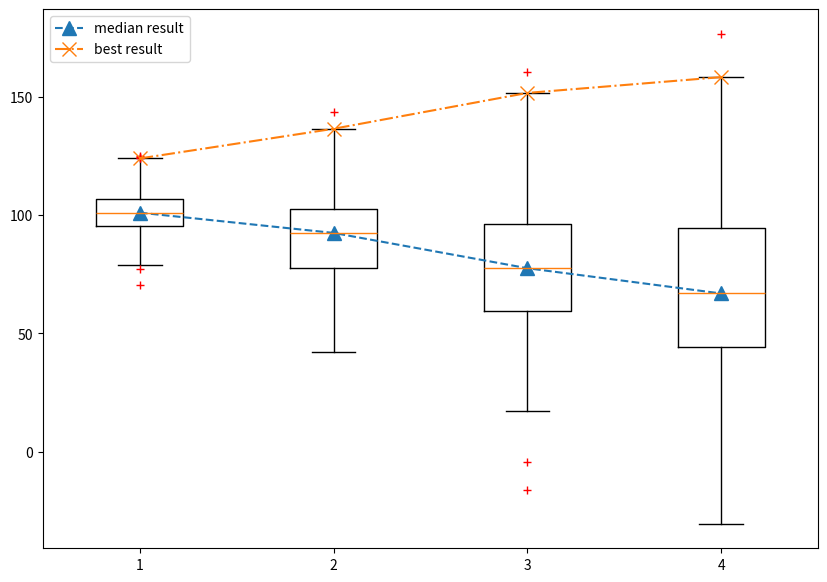

Write Python code to recreate this figure.
# Import libraries
import matplotlib.pyplot as plt
import numpy as np


# Creating dataset
np.random.seed(10)

data_1 = np.random.normal(100, 10, 200)
data_2 = np.random.normal(90, 20, 200)
data_3 = np.random.normal(80, 30, 200)
data_4 = np.random.normal(70, 40, 200)
data = [data_1, data_2, data_3, data_4]

fig = plt.figure(figsize =(10, 7))

# Creating axes instance
ax = plt.gca()

# Creating plot
bp = ax.boxplot(data, sym='r+')
print(f'bp: {bp}')
for key in bp:
    print(f'{key}: {[item.get_ydata() for item in bp[key]]}\n')

print(f'medians: {bp["medians"]}')
medians = []
print("medians")
for i in bp["medians"]:
    print(i.get_ydata().tolist()[0])
    medians.append(i.get_ydata().tolist()[0])
x_medians = [i for i in range(1, len(medians)+1)]
plt.plot(x_medians, medians, ls='--', marker='^', markersize=10, label='median result')

maximums = []
print("caps")
for index, i in enumerate(bp['caps']):
    if index % 2 == 1:
        print(i.get_ydata().tolist()[0])
        maximums.append(i.get_ydata().tolist()[0])
plt.plot(x_medians, maximums, ls='-.', marker='x', markersize=10, label='best result')
plt.legend()
# show plot
plt.show()